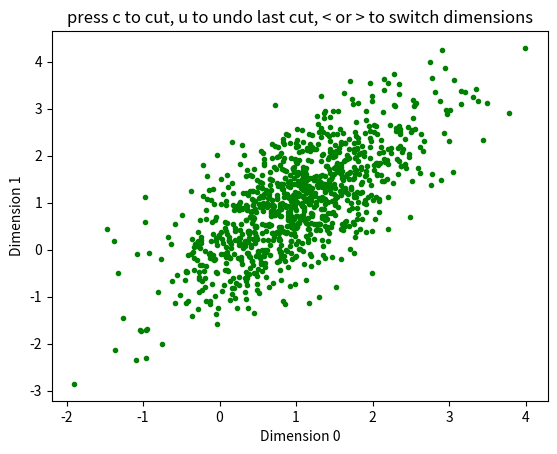

The matplotlib source for this figure:
import numpy as np
import matplotlib.pyplot as plt
from scipy.spatial import Delaunay
import itertools

class ClusterCutter(object):
    '''
    Nick Ponvert 05-10-2015
    
    GUI window for cutting a cluster. Accepts an N by M array of points, 
    where N is the number of spikes and M is the number of attributes 
    (i.e. peak amplitude on each wire). The window allows the user to click
    to define a set of points that are used to form a convex hull,
    and the cluster is cut using the hull. Multiple cuts can be performed in 
    any of the different dimensions. After cutting is complete, the 
    attribute self.inCluster will contain a boolean list which can be used to 
    select only the spikes that are in the cut cluster. 
    '''

    def __init__(self, points):

        #Scatter the points
        self.points = points

        #Figure out the dimensions of the data and how many combos there are 
        self.numDims=self.points.shape[1]
        self.combinations=[c for c in itertools.combinations(range(self.numDims), 2)]
        self.maxDim=len(self.combinations)-1

        #Start with the first combination
        self.dimNumber=0
        
        #All points start inside the cluster
        self.inCluster=np.ones(len(self.points), dtype=bool)
        self.outsideCluster=np.logical_not(self.inCluster)
        
        #Preserve the last cluster state for undo
        self.oldInsideCluster=self.inCluster
        self.oldOutsideCluster=self.outsideCluster
    
        #Make the fig and ax, and draw the initial plot
        self.fig=plt.figure()
        self.ax = self.fig.add_subplot(111)
        self.draw_dimension(self.dimNumber)

        #Start the mouse handle.r and make an attribute to hold click pos
        self.mpid=self.fig.canvas.mpl_connect('button_press_event', self.on_click)
        self.mouseClickData=[]

        #Start the key press handler
        self.kpid = self.fig.canvas.mpl_connect('key_press_event', self.on_key_press)

        #show the plot
        plt.show()

    def on_click(self, event):
        '''
        Method to record mouse clicks in the mouseClickData attribute
        and plot the points on the current axes
        '''
        
        self.mouseClickData.append([event.xdata, event.ydata])
        self.ax.plot(event.xdata, event.ydata, 'r+')
        self.fig.canvas.draw()

    
    def on_key_press(self, event):
        '''
        Method to listen for keypresses and take action
        '''
        
        #Function to cut the cluster
        if event.key=='c':
            #Only cut the cluster if there are 3 points or more
            if len(self.mouseClickData)>2:
                hullArray=np.array(self.mouseClickData)
                self.cut_cluster(self.points[:, self.combinations[self.dimNumber]], hullArray)
                self.draw_dimension(self.dimNumber)
                self.mouseClickData=[]
            else:
                pass
            
        #Function to undo the last cut
        if event.key=='u':
            self.mouseClickData=[]
            self.inCluster=self.oldInsideCluster
            self.outsideCluster=self.oldOutsideCluster
            self.draw_dimension(self.dimNumber)

        #Functions to cycle through the dimensions
        elif event.key=="<":
            if self.dimNumber>0:
                self.dimNumber-=1
            else:
                self.dimNumber=self.maxDim

            self.draw_dimension(self.dimNumber)
                

        elif event.key=='>':
            if self.dimNumber<self.maxDim:
                self.dimNumber+=1
            else:
                self.dimNumber=0

            self.draw_dimension(self.dimNumber)


    def draw_dimension(self, dimNumber):
        '''
        Method to draw the points on the axes using the current dimension number
        '''
    
        #Clear the plot and any saved mouse click data for the old dimension
        self.ax.cla()
        self.mouseClickData=[]
        
        #Find the point array indices for the dimensions to be plotted
        dim0 = self.combinations[self.dimNumber][0]
        dim1 = self.combinations[self.dimNumber][1]

        #Plot the points in the cluster in green, and points outside as light grey
        self.ax.plot(self.points[:,dim0][self.inCluster], self.points[:, dim1][self.inCluster], 'g.')
        self.ax.plot(self.points[:, dim0][self.outsideCluster], self.points[:,dim1][self.outsideCluster], marker='.', color='0.8', linestyle='None')

        #Label the axes and draw
        self.ax.set_xlabel('Dimension {}'.format(dim0))
        self.ax.set_ylabel('Dimension {}'.format(dim1))
        plt.title('press c to cut, u to undo last cut, < or > to switch dimensions')
        self.fig.canvas.draw()
        
    
    def cut_cluster(self, points, hull):
        ''' Method to take the current points from mouse input, 
        convert them to a convex hull, and then update the inCluster and 
        outsideCluster attributes based on the points that fall within 
        the hull'''

        #If the hull is not already a Delaunay instance, make it one
        if not isinstance(hull, Delaunay):
            hull=Delaunay(hull)

        #Save the old cluster for undo
        self.oldInsideCluster=self.inCluster
        self.oldOutsideCluster=self.outsideCluster

        #Find the ponts that are inside the hull
        inHull = hull.find_simplex(points)>=0

        #Only take the points that are inside the hull and the cluster
        #so we can cut from different angles and preserve old cuts
        newInsidePoints = self.inCluster & inHull
        self.inCluster = newInsidePoints
        self.outsideCluster = np.logical_not(self.inCluster)

            

if __name__=='__main__':
    mean=[1, 1, 1, 1]
    cov=np.random.random([4, 4])
    data = np.random.multivariate_normal(mean, cov, 1000)
    cw = ClusterCutter(data)

